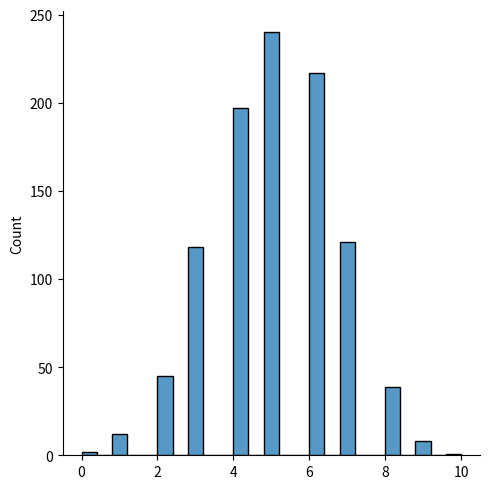

The script that saved this image:
from numpy import random
import matplotlib.pyplot as plt
import seaborn as sns

# total (n=10)
# number near (n*0.5 = 5)
x = random.binomial(n=10, p=0.5, size=1000)
print(x)

sns.displot(x)
plt.show()
